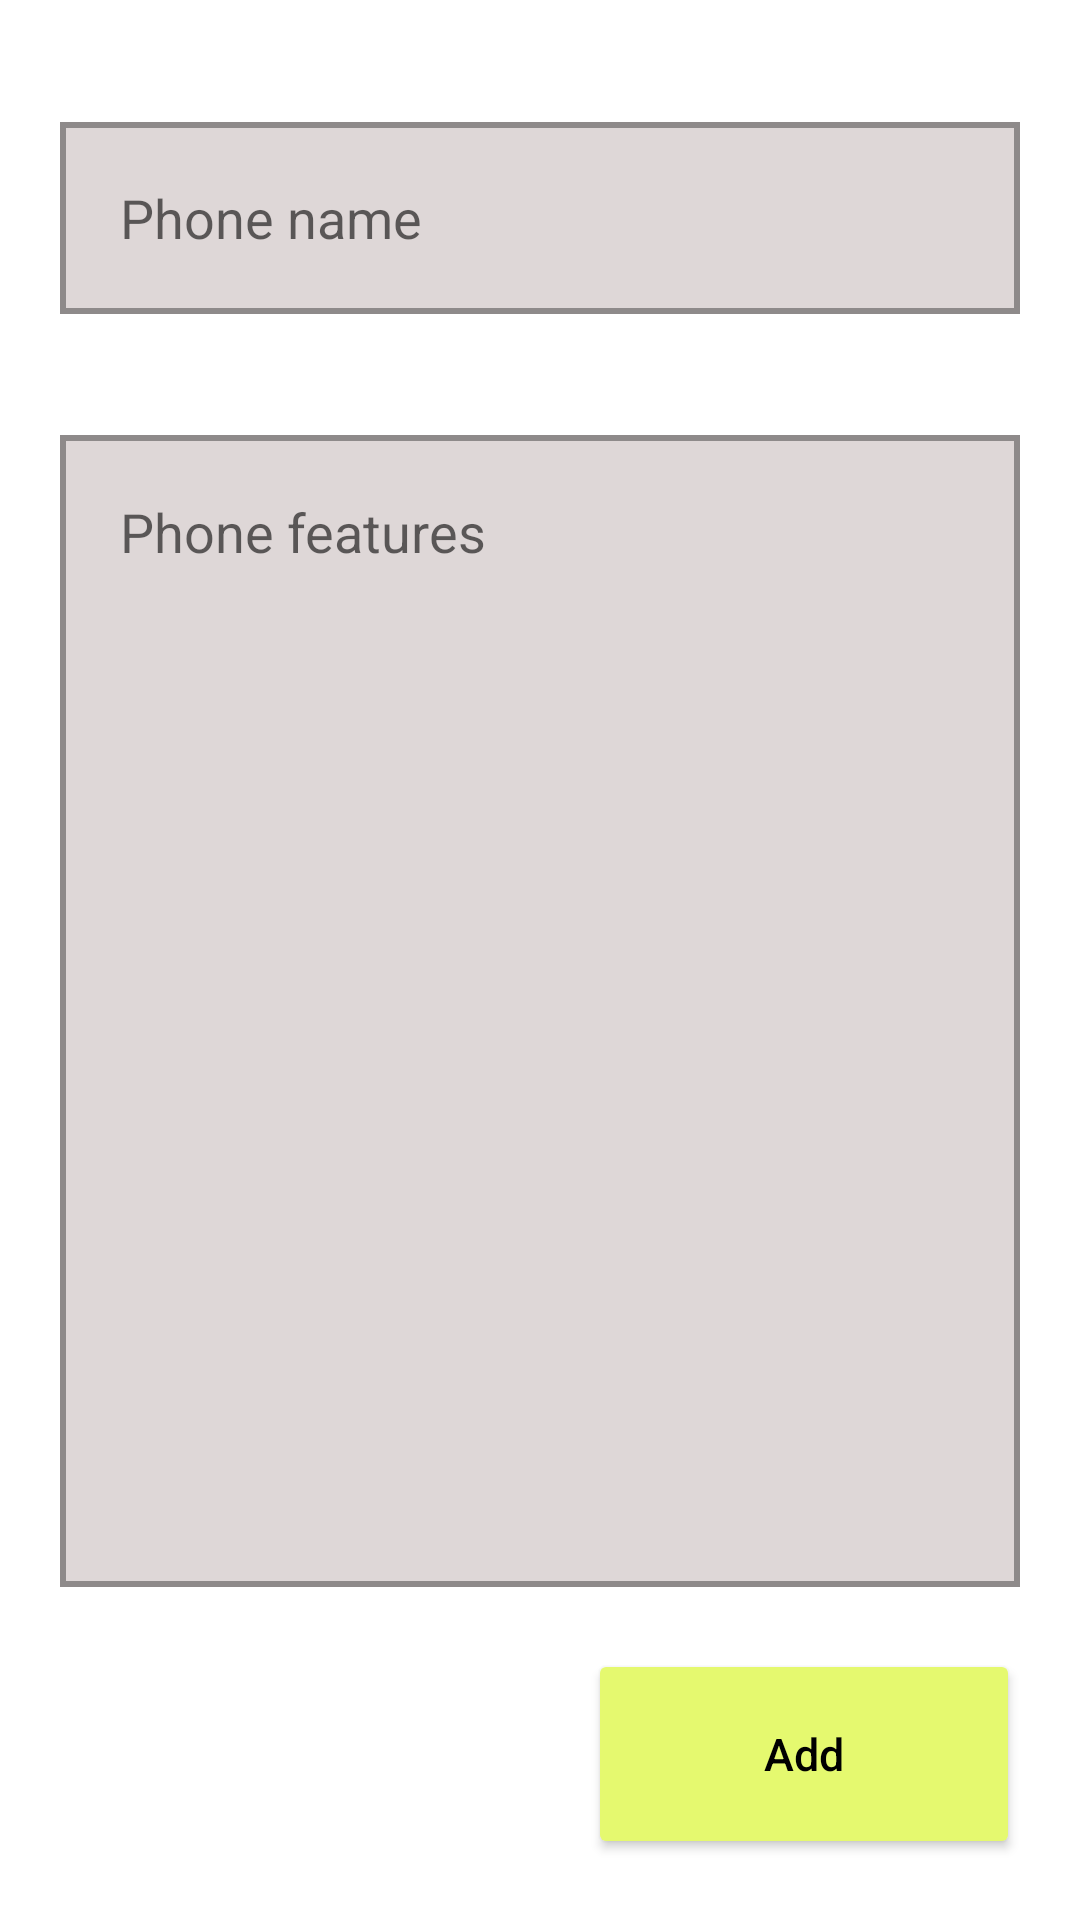

This screen was rendered from an Android layout file. Write that file and the resources it references.
<!-- AndroidManifest.xml: application theme Theme.PhoneAppSQL -->
<!-- res/layout/fragment_second.xml -->
<?xml version="1.0" encoding="utf-8"?>
<androidx.constraintlayout.widget.ConstraintLayout xmlns:android="http://schemas.android.com/apk/res/android"
    xmlns:app="http://schemas.android.com/apk/res-auto"
    xmlns:tools="http://schemas.android.com/tools"
    android:layout_width="match_parent"
    android:layout_height="match_parent"
    tools:context=".SecondFragment">

    <EditText
        android:id="@+id/edit_phone_name"
        android:layout_width="0dp"
        android:layout_height="0dp"
        android:layout_marginStart="20sp"
        android:layout_marginTop="20dp"
        android:layout_marginEnd="20sp"
        android:background="@drawable/edit_fon"
        android:gravity="start"
        android:hint="Phone name"
        android:padding="20dp"
        app:layout_constraintBottom_toTopOf="@id/edit_features"
        app:layout_constraintHeight_percent="0.1"
        app:layout_constraintLeft_toLeftOf="parent"
        app:layout_constraintRight_toRightOf="parent"
        app:layout_constraintTop_toTopOf="parent" />

    <EditText
        android:id="@+id/edit_features"
        android:layout_width="0dp"
        android:layout_height="0dp"
        android:layout_marginStart="20sp"
        android:layout_marginTop="20dp"
        android:layout_marginEnd="20sp"
        android:background="@drawable/edit_fon"
        android:gravity="start"
        android:hint="Phone features"
        android:padding="20dp"
        app:layout_constraintBottom_toTopOf="@id/btn_save"
        app:layout_constraintHeight_percent="0.6"
        app:layout_constraintLeft_toLeftOf="parent"
        app:layout_constraintRight_toRightOf="parent"
        app:layout_constraintTop_toBottomOf="@id/edit_phone_name" />

    <Button
        android:id="@+id/btn_save"
        android:layout_width="0dp"
        android:layout_height="70dp"
        android:layout_marginStart="20sp"
        android:layout_marginEnd="20sp"
        android:backgroundTint="@color/yellow"
        android:padding="10dp"
        android:text="Add"
        android:textAllCaps="false"
        android:textColor="@color/black"
        android:textSize="15sp"
        app:layout_constraintBottom_toBottomOf="parent"
        app:layout_constraintHorizontal_bias="1"
        app:layout_constraintLeft_toLeftOf="parent"
        app:layout_constraintRight_toRightOf="parent"
        app:layout_constraintTop_toBottomOf="@id/edit_features"
        app:layout_constraintWidth_percent="0.4" />


</androidx.constraintlayout.widget.ConstraintLayout>
<!-- resources referenced by this layout -->
<resources>
  <color name="black">#FF000000</color>
  <color name="yellow">#E5F96F</color>
  <!-- drawable edit_fon (drawable-v24) -->
  <?xml version="1.0" encoding="utf-8"?>
  <selector xmlns:android="http://schemas.android.com/apk/res/android">
      <item>
          <shape android:shape="rectangle">
              <stroke android:width="2dp"
                  android:color="@color/gray_two"/>
              <solid android:color="@color/gray"/>
          </shape>
      </item>
  </selector>
  <style name="Theme.PhoneAppSQL" parent="Theme.MaterialComponents.DayNight.NoActionBar">
          
          <item name="colorPrimary">@color/purple_500</item>
          <item name="colorPrimaryVariant">@color/purple_700</item>
          <item name="colorOnPrimary">@color/white</item>
          
          <item name="colorSecondary">@color/teal_200</item>
          <item name="colorSecondaryVariant">@color/teal_700</item>
          <item name="colorOnSecondary">@color/black</item>
          
          <item name="android:statusBarColor" tools:targetApi="l">?attr/colorPrimaryVariant</item>
          
      </style>
  <color name="gray_two">#8E8A8A</color>
  <color name="gray">#DED7D7</color>
  <color name="purple_500">#E5F96F</color>
  <color name="purple_700">#E5F96F</color>
  <color name="white">#FFFFFFFF</color>
  <color name="teal_200">#FF03DAC5</color>
  <color name="teal_700">#FF018786</color>
</resources>
